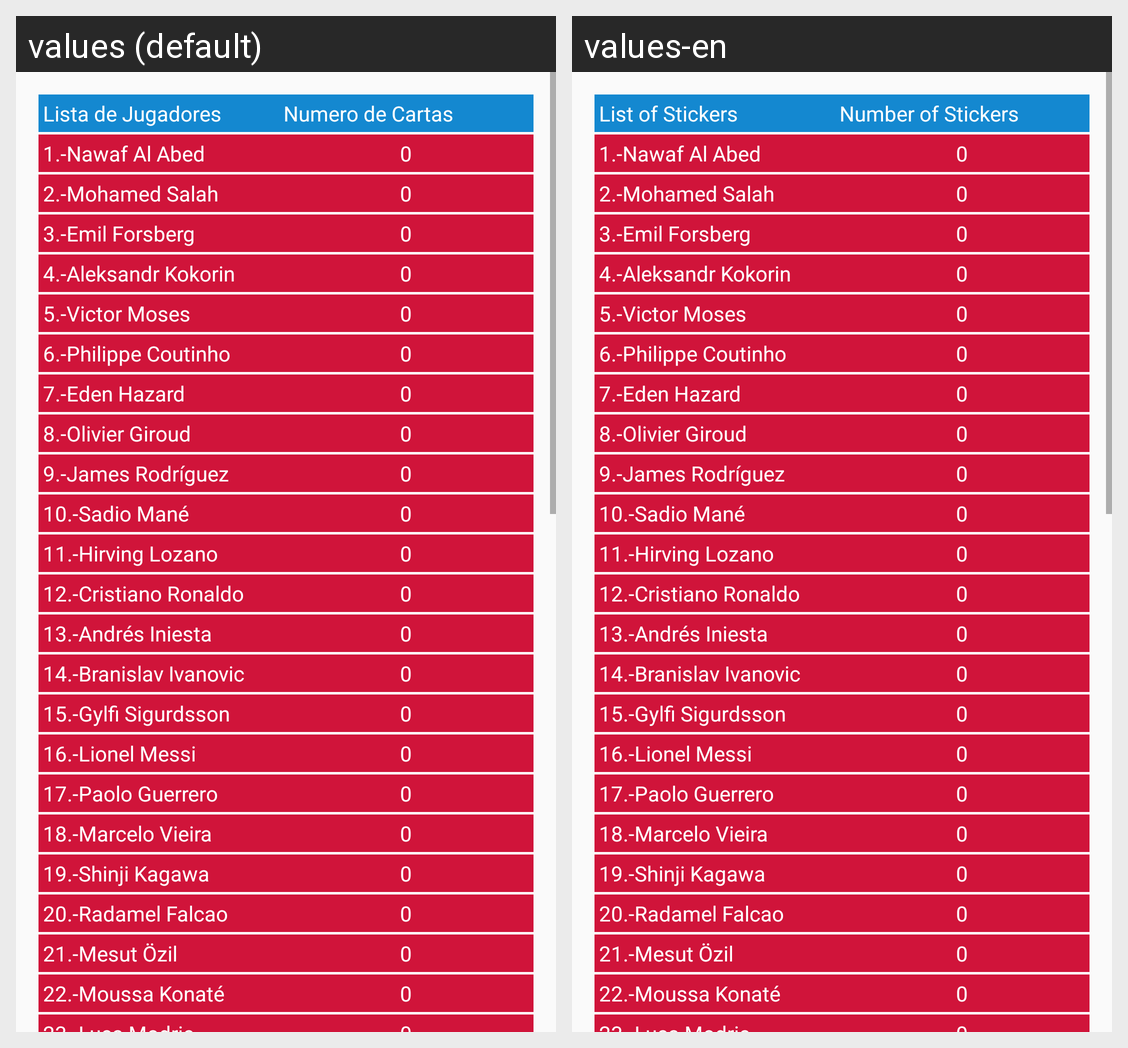

Strings drawn on this Android screen and how each of the app's shown locales translates them:
Android screen res/layout/activity_avance.xml rendered under 2 locales, left to right: values (default), values-en. Device: Nexus 5 (rendered at 1080×1920; each locale shown at half size, 540×960, under a caption strip naming it); theme AppTheme.
Strings drawn on this screen, with the default value and each locale's value (text and hints the layout hard-codes, and strings that could not be matched under every locale, appear in the picture but are not listed):

title_lista
  values: Lista de Jugadores
  values-en: List of Stickers

title_num_cartas
  values: Numero de Cartas
  values-en: Number of Stickers

_1
  values: 1.-Nawaf Al Abed
  values-en: 1.-Nawaf Al Abed

_0
  values: 0
  values-en: 0

_2
  values: 2.-Mohamed Salah
  values-en: 2.-Mohamed Salah

_3
  values: 3.-Emil Forsberg
  values-en: 3.-Emil Forsberg

_4
  values: 4.-Aleksandr Kokorin
  values-en: 4.-Aleksandr Kokorin

_5
  values: 5.-Victor Moses
  values-en: 5.-Victor Moses

_6
  values: 6.-Philippe Coutinho
  values-en: 6.-Philippe Coutinho

_7
  values: 7.-Eden Hazard
  values-en: 7.-Eden Hazard

_8
  values: 8.-Olivier Giroud
  values-en: 8.-Olivier Giroud

_9
  values: 9.-James Rodríguez
  values-en: 9.-James Rodríguez

_10
  values: 10.-Sadio Mané
  values-en: 10.-Sadio Mané

_11
  values: 11.-Hirving Lozano
  values-en: 11.-Hirving Lozano

_12
  values: 12.-Cristiano Ronaldo
  values-en: 12.-Cristiano Ronaldo

_13
  values: 13.-Andrés Iniesta
  values-en: 13.-Andrés Iniesta

_14
  values: 14.-Branislav Ivanovic
  values-en: 14.-Branislav Ivanovic

_15
  values: 15.-Gylfi Sigurdsson
  values-en: 15.-Gylfi Sigurdsson

_16
  values: 16.-Lionel Messi
  values-en: 16.-Lionel Messi

_17
  values: 17.-Paolo Guerrero
  values-en: 17.-Paolo Guerrero

_18
  values: 18.-Marcelo Vieira
  values-en: 18.-Marcelo Vieira

_19
  values: 19.-Shinji Kagawa
  values-en: 19.-Shinji Kagawa

_20
  values: 20.-Radamel Falcao
  values-en: 20.-Radamel Falcao

_21
  values: 21.-Mesut Özil
  values-en: 21.-Mesut Özil

_22
  values: 22.-Moussa Konaté
  values-en: 22.-Moussa Konaté
